The GitHub repository summer-xrx/satellite-image-classification contains a labelled image folder "satellite-image-classification" with 10 categories: beach, circular farmland, cloud, desert, forest, mountain, rectangular farmland, residential area, river, snow-covered mountain. Examples follow, each with its label.

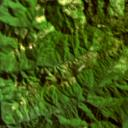
Label: mountain

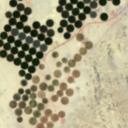
Label: circular farmland

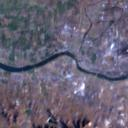
Label: river

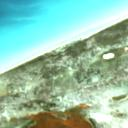
Label: beach

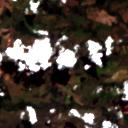
Label: cloud

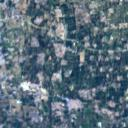
Label: residential area
